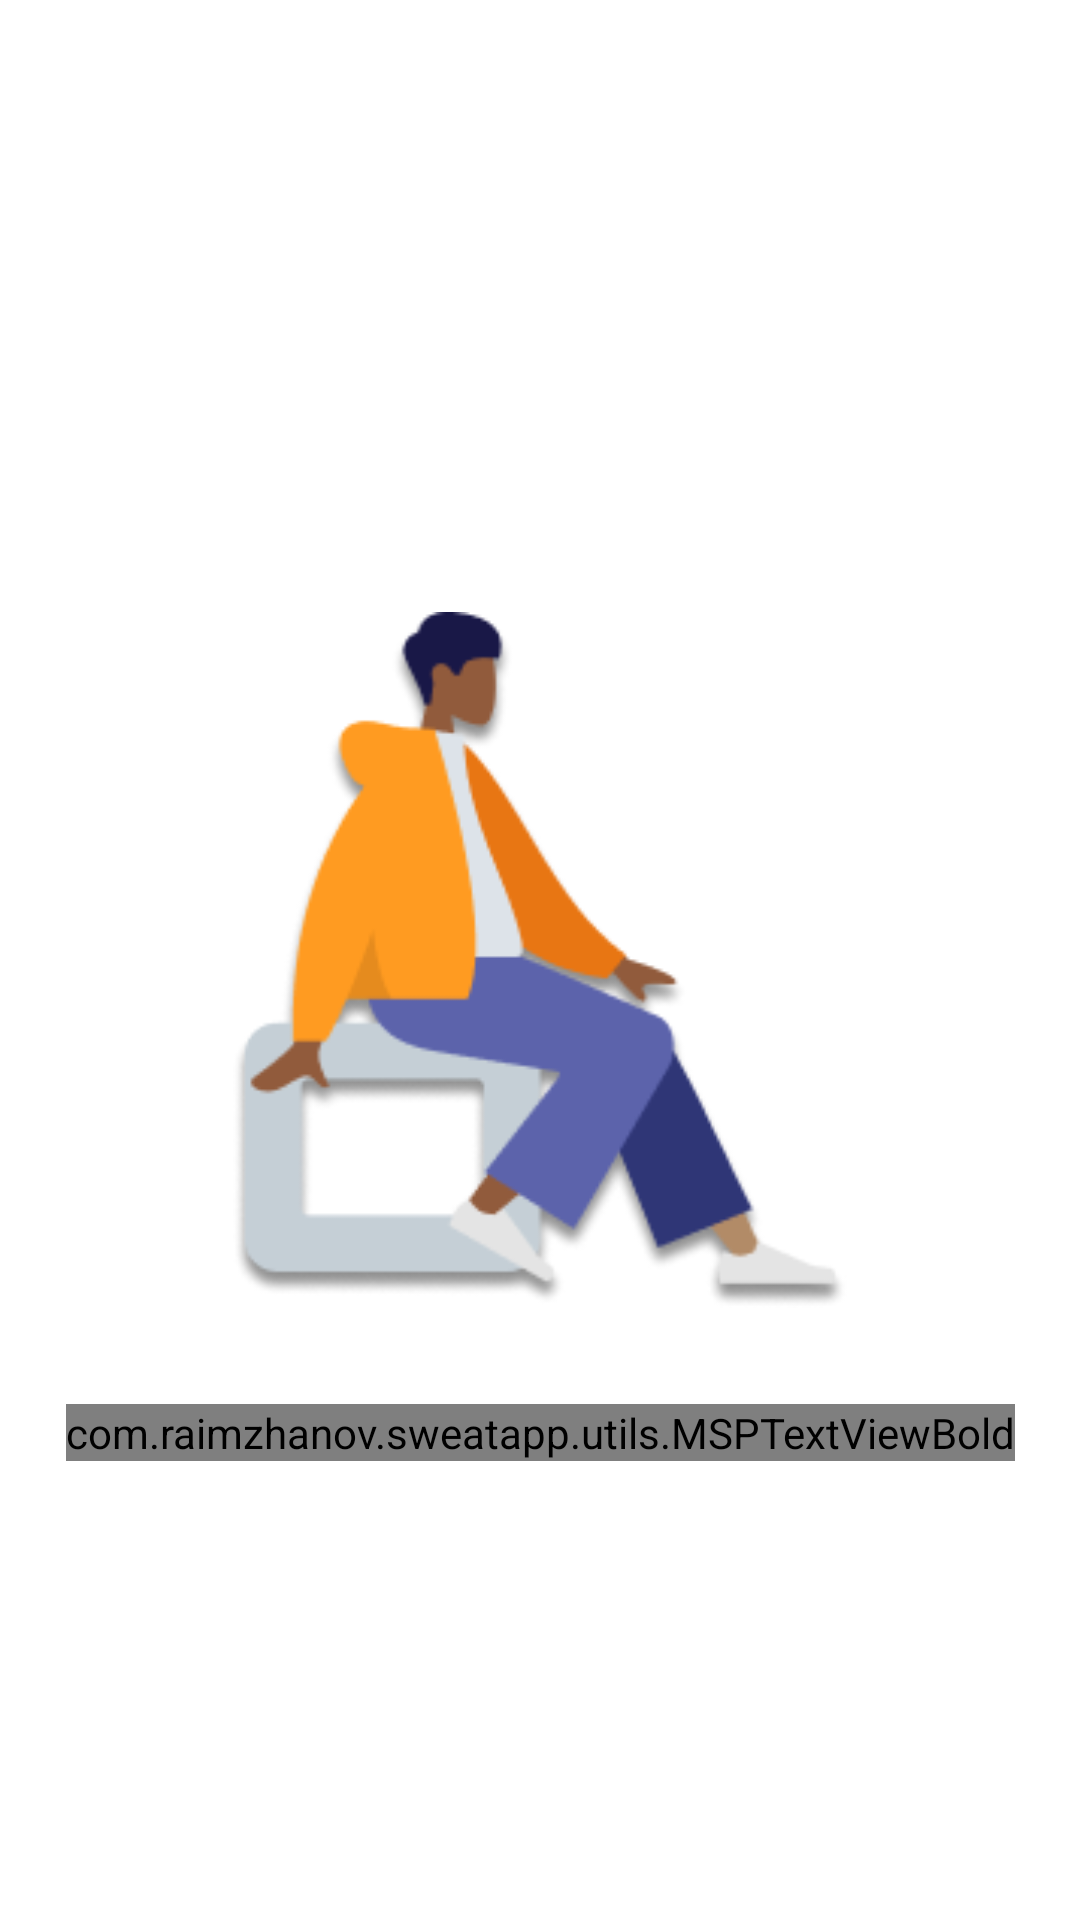

This screen was rendered from an Android layout file. Write that file and the resources it references.
<!-- AndroidManifest.xml: application theme Theme.SweatApp -->
<!-- res/layout/activity_splash.xml -->
<?xml version="1.0" encoding="utf-8"?>
<androidx.constraintlayout.widget.ConstraintLayout xmlns:android="http://schemas.android.com/apk/res/android"
    xmlns:app="http://schemas.android.com/apk/res-auto"
    xmlns:tools="http://schemas.android.com/tools"
    android:layout_width="match_parent"
    android:layout_height="match_parent"
    tools:context=".ui.activities.SplashActivity">
    <ImageView
        android:id="@+id/img_splash"
        android:layout_width="210dp"
        android:layout_height="232dp"
        android:src="@drawable/spl"
        app:layout_constraintRight_toRightOf="parent"
        app:layout_constraintLeft_toLeftOf="parent"
        app:layout_constraintTop_toTopOf="parent"
        app:layout_constraintBottom_toBottomOf="parent" />
     <com.raimzhanov.sweatapp.utils.MSPTextViewBold
         android:layout_width="wrap_content"
         android:layout_height="wrap_content"
         android:text="@string/time_to_sell"
         android:textColor="@color/black"
         android:textSize="@dimen/splash22"
        android:textStyle="bold"
         android:layout_marginTop="32dp"
         app:layout_constraintTop_toBottomOf="@id/img_splash"
         app:layout_constraintRight_toRightOf="parent"
         app:layout_constraintLeft_toLeftOf="parent">
     </com.raimzhanov.sweatapp.utils.MSPTextViewBold>

</androidx.constraintlayout.widget.ConstraintLayout>
<!-- resources referenced by this layout -->
<resources>
  <color name="black">#FF000000</color>
  <dimen name="splash22">30sp</dimen>
  <!-- drawable spl: png bitmap (drawable, 19176 bytes) -->
  <string name="time_to_sell">WELCOME TO RELAXIFY</string>
  <style name="Theme.SweatApp" parent="Theme.MaterialComponents.Light.DarkActionBar">
          
  
          <item name="windowNoTitle">true</item>
          <item name="windowActionBar">false</item>
          <item name="colorPrimary">@color/purple_500</item>
          
          <item name="colorSecondary">@color/teal_200</item>
      </style>
  <color name="purple_500">#FF6200EE</color>
  <color name="teal_200">#FF03DAC5</color>
</resources>
